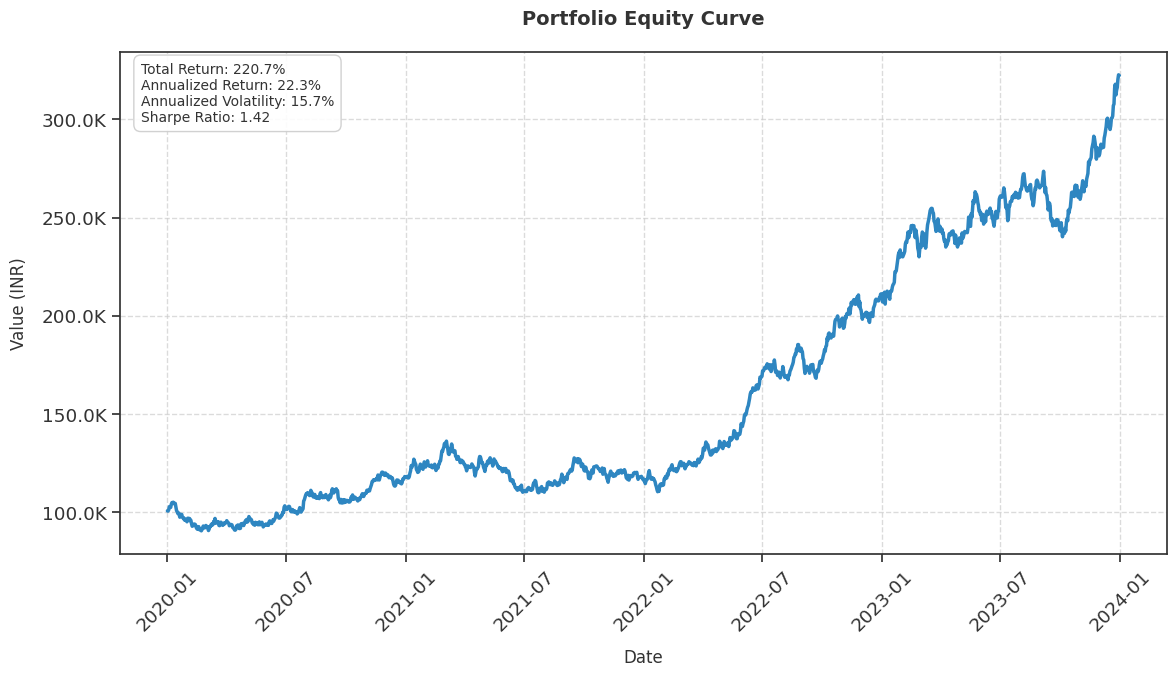
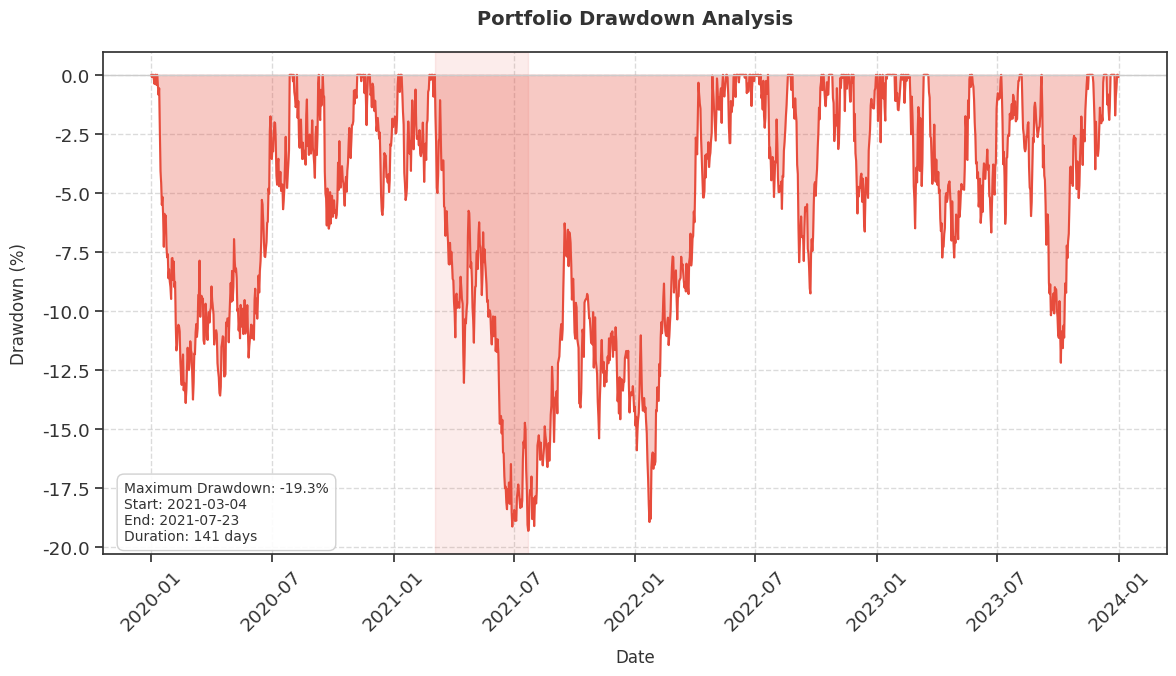

Source code (Python) for these figures, in order: (Note: this script raises an exception after producing the figures.)
import os
import pandas as pd
import numpy as np
import matplotlib.pyplot as plt
import seaborn as sns
from datetime import datetime
from typing import Dict, List, Tuple

# Set style for better-looking graphs
plt.style.use('seaborn-v0_8-whitegrid')
sns.set_context("notebook", font_scale=1.2)
plt.rcParams['figure.facecolor'] = 'white'
plt.rcParams['axes.facecolor'] = 'white'
plt.rcParams['axes.edgecolor'] = '#333333'
plt.rcParams['axes.labelcolor'] = '#333333'
plt.rcParams['text.color'] = '#333333'
plt.rcParams['xtick.color'] = '#333333'
plt.rcParams['ytick.color'] = '#333333'
plt.rcParams['font.family'] = 'sans-serif'
plt.rcParams['font.sans-serif'] = ['Arial', 'Helvetica', 'DejaVu Sans']

class PortfolioVisualizer:
    def __init__(self):
        self.images_dir = 'images'
        # Create images directory if it doesn't exist
        os.makedirs(self.images_dir, exist_ok=True)
        
        # Color scheme
        self.colors = {
            'primary': '#2E86C1',
            'secondary': '#E74C3C',
            'accent': '#2ECC71',
            'text': '#333333',
            'grid': '#CCCCCC'
        }
        
    def calculate_drawdown(self, equity_curve: pd.Series) -> Tuple[pd.Series, float, pd.Timestamp, pd.Timestamp]:
        """Calculate the drawdown series and maximum drawdown"""
        rolling_max = equity_curve.expanding().max()
        drawdown = equity_curve / rolling_max - 1
        max_drawdown = drawdown.min()
        end_idx = drawdown.idxmin()
        start_idx = equity_curve[:end_idx].idxmax()
        return drawdown, max_drawdown, start_idx, end_idx
    
    def plot_equity_curve(self, portfolio_values: pd.Series, title: str = "Portfolio Equity Curve"):
        """Plot the equity curve with key statistics"""
        # Ensure index is datetime
        if not isinstance(portfolio_values.index, pd.DatetimeIndex):
            portfolio_values.index = pd.to_datetime(portfolio_values.index)
        
        fig, ax = plt.subplots(figsize=(12, 7))
        
        # Calculate returns and statistics
        returns = portfolio_values.pct_change()
        total_return = (portfolio_values.iloc[-1] / portfolio_values.iloc[0] - 1) * 100
        annualized_return = ((1 + total_return/100) ** (252/len(portfolio_values)) - 1) * 100
        volatility = returns.std() * np.sqrt(252) * 100
        sharpe_ratio = annualized_return / volatility if volatility != 0 else 0
        
        # Plot equity curve
        ax.plot(portfolio_values.index, portfolio_values, 
                color=self.colors['primary'], 
                linewidth=2.5,
                label='Portfolio Value')
        
        # Add statistics box
        stats_text = (
            f'Total Return: {total_return:,.1f}%\n'
            f'Annualized Return: {annualized_return:,.1f}%\n'
            f'Annualized Volatility: {volatility:,.1f}%\n'
            f'Sharpe Ratio: {sharpe_ratio:.2f}'
        )
        
        # Create statistics box with custom style
        bbox_props = dict(
            boxstyle='round,pad=0.5',
            facecolor='white',
            edgecolor=self.colors['grid'],
            alpha=0.9
        )
        
        ax.text(0.02, 0.98, stats_text,
                transform=ax.transAxes,
                verticalalignment='top',
                bbox=bbox_props,
                fontsize=10,
                color=self.colors['text'])
        
        # Customize grid
        ax.grid(True, linestyle='--', alpha=0.7, color=self.colors['grid'])
        
        # Customize title and labels
        ax.set_title(title, pad=20, fontsize=14, fontweight='bold', color=self.colors['text'])
        ax.set_xlabel('Date', labelpad=10, fontsize=12, color=self.colors['text'])
        ax.set_ylabel('Value (INR)', labelpad=10, fontsize=12, color=self.colors['text'])
        
        # Format y-axis with comma separator
        def format_value(x, p):
            if x >= 1e6:
                return f'{x/1e6:,.1f}M'
            elif x >= 1e3:
                return f'{x/1e3:,.1f}K'
            else:
                return f'{x:,.0f}'
        
        ax.yaxis.set_major_formatter(plt.FuncFormatter(format_value))
        
        # Rotate x-axis labels
        plt.xticks(rotation=45)
        
        # Adjust layout
        plt.tight_layout()
        
        # Save the plot
        filename = os.path.join(self.images_dir, 'equity_curve.png')
        plt.savefig(filename, dpi=300, bbox_inches='tight', facecolor='white')
        plt.close()
        
        return filename
    
    def plot_drawdown(self, portfolio_values: pd.Series, title: str = "Portfolio Drawdown Analysis"):
        """Plot the drawdown analysis"""
        # Ensure index is datetime
        if not isinstance(portfolio_values.index, pd.DatetimeIndex):
            portfolio_values.index = pd.to_datetime(portfolio_values.index)
            
        drawdown, max_drawdown, start_idx, end_idx = self.calculate_drawdown(portfolio_values)
        
        fig, ax = plt.subplots(figsize=(12, 7))
        
        # Plot drawdown
        ax.fill_between(drawdown.index, 
                       drawdown * 100, 
                       0, 
                       color=self.colors['secondary'],
                       alpha=0.3,
                       label='Drawdown')
        
        ax.plot(drawdown.index, 
                drawdown * 100, 
                color=self.colors['secondary'],
                linewidth=1.5)
        
        # Highlight maximum drawdown period
        ax.axvspan(start_idx, end_idx, 
                  color=self.colors['secondary'], 
                  alpha=0.1)
        
        # Add maximum drawdown information
        max_dd_text = (
            f'Maximum Drawdown: {max_drawdown*100:.1f}%\n'
            f'Start: {start_idx.strftime("%Y-%m-%d")}\n'
            f'End: {end_idx.strftime("%Y-%m-%d")}\n'
            f'Duration: {(end_idx - start_idx).days} days'
        )
        
        # Create info box with custom style
        bbox_props = dict(
            boxstyle='round,pad=0.5',
            facecolor='white',
            edgecolor=self.colors['grid'],
            alpha=0.9
        )
        
        ax.text(0.02, 0.02, max_dd_text,
                transform=ax.transAxes,
                verticalalignment='bottom',
                bbox=bbox_props,
                fontsize=10,
                color=self.colors['text'])
        
        # Customize grid
        ax.grid(True, linestyle='--', alpha=0.7, color=self.colors['grid'])
        
        # Customize title and labels
        ax.set_title(title, pad=20, fontsize=14, fontweight='bold', color=self.colors['text'])
        ax.set_xlabel('Date', labelpad=10, fontsize=12, color=self.colors['text'])
        ax.set_ylabel('Drawdown (%)', labelpad=10, fontsize=12, color=self.colors['text'])
        
        # Add zero line
        ax.axhline(y=0, color=self.colors['grid'], linestyle='-', linewidth=1)
        
        # Rotate x-axis labels
        plt.xticks(rotation=45)
        
        # Adjust layout
        plt.tight_layout()
        
        # Save the plot
        filename = os.path.join(self.images_dir, 'drawdown_analysis.png')
        plt.savefig(filename, dpi=300, bbox_inches='tight', facecolor='white')
        plt.close()
        
        return filename

    def create_monthly_returns_heatmap(self, portfolio_values: pd.Series, title: str = "Monthly Returns Heatmap"):
        """Create a heatmap of monthly returns"""
        # Ensure index is datetime
        if not isinstance(portfolio_values.index, pd.DatetimeIndex):
            portfolio_values.index = pd.to_datetime(portfolio_values.index)
            
        # Calculate daily returns
        returns = portfolio_values.pct_change()
        
        # Create monthly returns
        monthly_returns = returns.resample('M').apply(lambda x: (1 + x).prod() - 1)
        
        # Create a pivot table for the heatmap
        monthly_returns.index = pd.MultiIndex.from_arrays([
            monthly_returns.index.year,
            monthly_returns.index.month
        ])
        returns_table = monthly_returns.unstack() * 100
        
        # Set up the plot
        fig, ax = plt.subplots(figsize=(12, 8))
        
        # Create custom colormap
        cmap = sns.diverging_palette(10, 133, as_cmap=True)
        
        # Create heatmap
        sns.heatmap(returns_table,
                   ax=ax,
                   annot=True,
                   fmt='.1f',
                   center=0,
                   cmap=cmap,
                   cbar_kws={'label': 'Monthly Return (%)'},
                   annot_kws={'size': 9},
                   linewidths=0.5,
                   linecolor='white')
        
        # Customize title and labels
        ax.set_title(title, pad=20, fontsize=14, fontweight='bold', color=self.colors['text'])
        ax.set_xlabel('Month', labelpad=10, fontsize=12, color=self.colors['text'])
        ax.set_ylabel('Year', labelpad=10, fontsize=12, color=self.colors['text'])
        
        # Replace month numbers with month names
        month_names = ['Jan', 'Feb', 'Mar', 'Apr', 'May', 'Jun', 
                      'Jul', 'Aug', 'Sep', 'Oct', 'Nov', 'Dec']
        ax.set_xticklabels([month_names[i-1] for i in returns_table.columns], rotation=0)
        
        # Adjust layout
        plt.tight_layout()
        
        # Save the plot
        filename = os.path.join(self.images_dir, 'monthly_returns_heatmap.png')
        plt.savefig(filename, dpi=300, bbox_inches='tight', facecolor='white')
        plt.close()
        
        return filename

def main():
    """Example usage of the PortfolioVisualizer"""
    # Create sample data
    dates = pd.date_range(start='2020-01-01', end='2023-12-31', freq='D')
    np.random.seed(42)
    
    # Simulate a portfolio with some realistic characteristics
    returns = np.random.normal(0.0004, 0.01, len(dates))  # Mean daily return ~10% annually, 16% volatility
    portfolio_values = 100000 * (1 + returns).cumprod()  # Start with 100,000
    portfolio_values = pd.Series(portfolio_values, index=dates)
    
    # Create visualizations
    visualizer = PortfolioVisualizer()
    
    equity_curve_file = visualizer.plot_equity_curve(portfolio_values)
    print(f"Equity curve saved as: {equity_curve_file}")
    
    drawdown_file = visualizer.plot_drawdown(portfolio_values)
    print(f"Drawdown analysis saved as: {drawdown_file}")
    
    heatmap_file = visualizer.create_monthly_returns_heatmap(portfolio_values)
    print(f"Monthly returns heatmap saved as: {heatmap_file}")

if __name__ == "__main__":
    main()
